Run: headless pygame with SDL's dummy video driver; simulated clock (each Clock.tick advances the game by its frame time, no real sleeping); random seed 0; keys injected as events and as key.get_pressed() state; no mouse input.
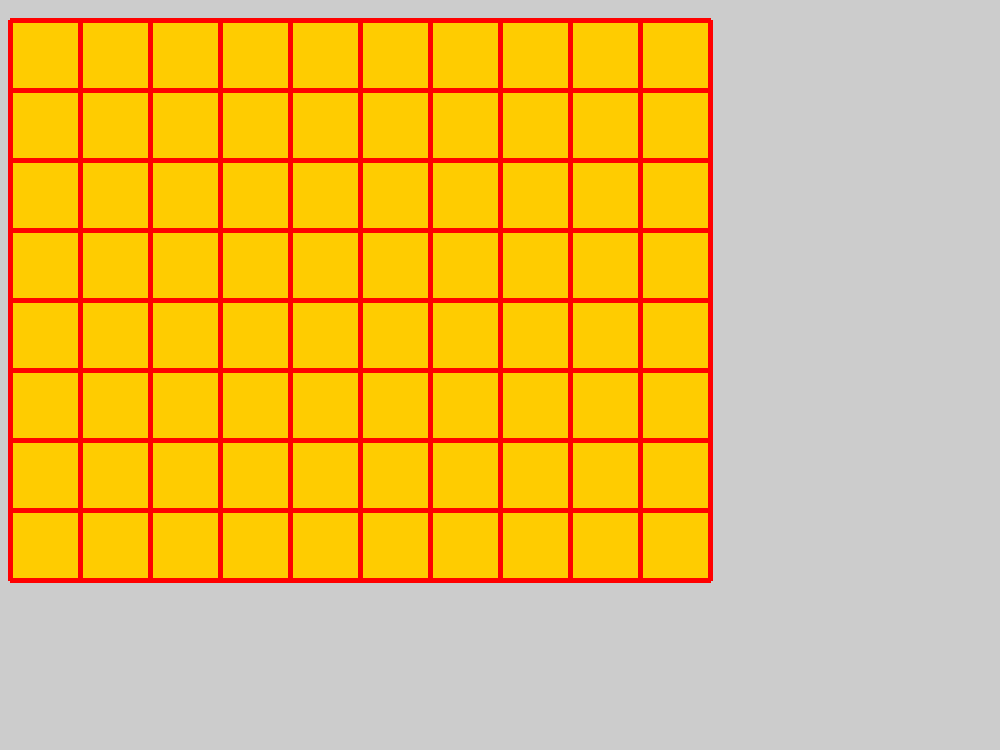
Frame 1 of 4 · flips 1–60 · no input
Frame 2 of 4 · flips 61–180 · tapped SPACE, RETURN · held RIGHT (→), D · screen unchanged from frame 1, image omitted
Frame 3 of 4 · flips 181–300 · held DOWN (↓), S · screen unchanged from frame 2, image omitted
Frame 4 of 4 · flips 301–420 · held LEFT (←), A, UP (↑), W · screen unchanged from frame 3, image omitted

The pygame program that drew these frames:

import pygame

if __name__ == '__main__':
    pygame.init()
    pygame.display.set_caption('Pokemon Yellow')
    size = width, height = 1000, 750
    screen = pygame.display.set_mode(size)

    screen.fill((204, 204, 204))
    screen.fill((255, 204, 0), pygame.Rect(10, 20, 700, 560))

    # вертикальные линии
    for i in range(0, 11):
        pygame.draw.line(screen, (255, 0, 0), (70 * i + 10, 20),
                         (70 * i + 10, 580), width=5)

    # горизонтальные линии
    for i in range(0, 9):
        pygame.draw.line(screen, (255, 0, 0), (10, 70 * i + 20),
                         (710, 70 * i + 20), width=5)

    pygame.display.flip()
    while pygame.event.wait().type != pygame.QUIT:
        pass
    pygame.quit()
